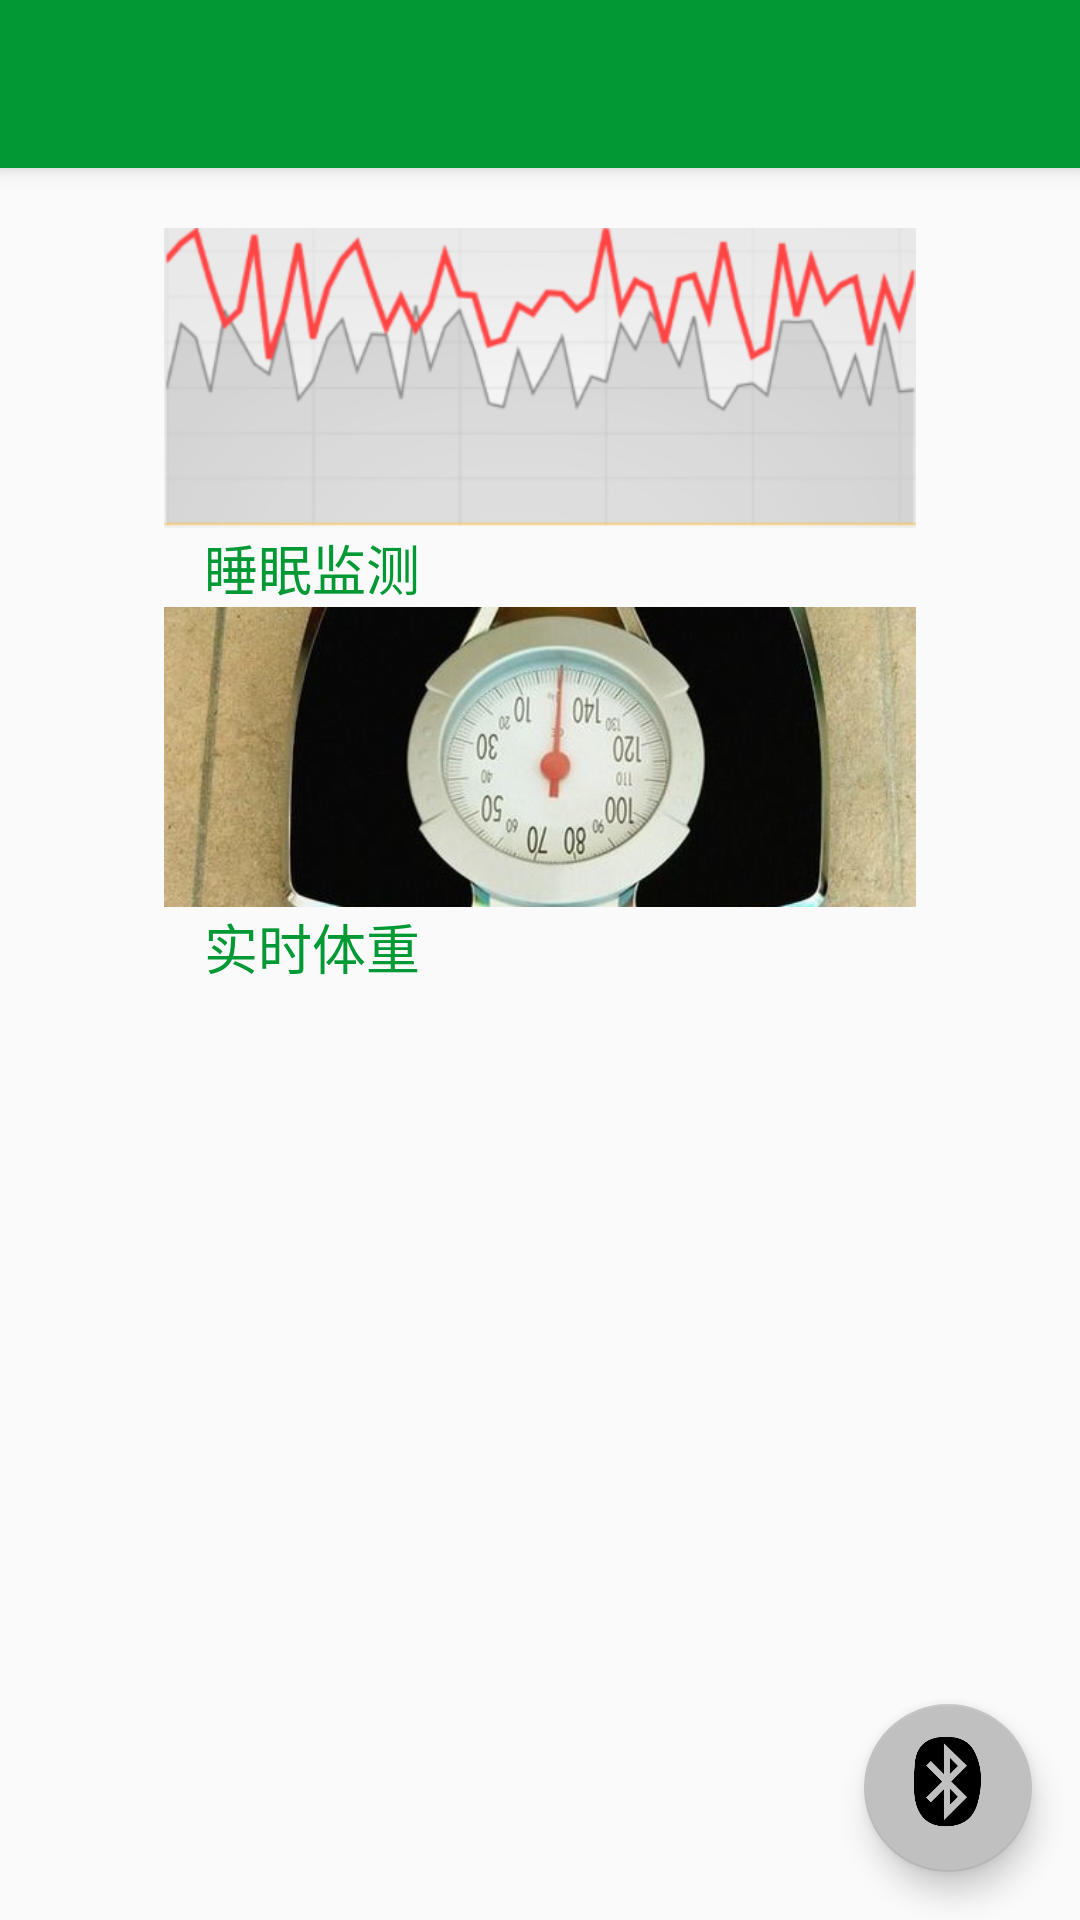

Reconstruct the res/layout file that produces this screen, plus the resources it refers to.
<!-- AndroidManifest.xml: activity theme AppTheme.NoActionBar -->
<!-- res/layout/activity_main.xml -->
<?xml version="1.0" encoding="utf-8"?>
<android.support.design.widget.CoordinatorLayout
        xmlns:android="http://schemas.android.com/apk/res/android"
        xmlns:app="http://schemas.android.com/apk/res-auto"
        xmlns:tools="http://schemas.android.com/tools"
        android:layout_width="match_parent"
        android:layout_height="match_parent"
        tools:context=".MainActivity">

    <android.support.design.widget.AppBarLayout
            android:layout_height="wrap_content"
            android:layout_width="match_parent"
            android:theme="@style/AppTheme.AppBarOverlay">

        <android.support.v7.widget.Toolbar
                android:id="@+id/toolbar"
                android:layout_width="match_parent"
                android:layout_height="?attr/actionBarSize"
                android:background="?attr/colorPrimary"
                app:popupTheme="@style/AppTheme.PopupOverlay"/>

    </android.support.design.widget.AppBarLayout>

    <include layout="@layout/content_main"/>

    <android.support.design.widget.FloatingActionButton
            android:id="@+id/fab"
            android:layout_width="wrap_content"
            android:layout_height="wrap_content"
            android:layout_gravity="bottom|end"
            android:layout_margin="@dimen/fab_margin"
            app:backgroundTint="@color/gray"
            app:maxImageSize="35dp"
            app:srcCompat="@drawable/bo"/>

</android.support.design.widget.CoordinatorLayout>
<!-- res/layout/content_main.xml (included above) -->
<?xml version="1.0" encoding="utf-8"?>
<android.support.constraint.ConstraintLayout
        xmlns:android="http://schemas.android.com/apk/res/android"
        xmlns:tools="http://schemas.android.com/tools"
        xmlns:app="http://schemas.android.com/apk/res-auto"
        android:layout_width="match_parent"
        android:layout_height="match_parent"
        app:layout_behavior="@string/appbar_scrolling_view_behavior"
        tools:showIn="@layout/activity_main"
        tools:context=".MainActivity">

    <LinearLayout android:layout_width="match_parent" android:layout_height="match_parent"
                  android:orientation="vertical"
                  android:paddingTop="20dp"
    >
        <ImageView android:layout_width="wrap_content" android:layout_height="100dp"
                   android:id="@+id/myUpView"
                   android:src="@drawable/iamge"
        />

    <TextView android:layout_width="wrap_content" android:layout_height="wrap_content"
              android:paddingLeft="68dp"
              android:textSize="18dp"
              android:textColor="@color/green"
              android:text="睡眠监测"
    />

    <ImageView android:layout_width="wrap_content" android:layout_height="100dp"
               android:id="@+id/myDownView"
               android:src="@drawable/weit"
    />

    <TextView android:layout_width="wrap_content" android:layout_height="wrap_content"
              android:paddingLeft="68dp"
              android:textSize="18dp"
              android:textColor="@color/green"
              android:text="实时体重"
    />

    </LinearLayout>


</android.support.constraint.ConstraintLayout>
<!-- resources referenced by this layout -->
<resources>
  <color name="gray">#C0C0C0</color>
  <color name="green">#009933</color>
  <dimen name="fab_margin">16dp</dimen>
  <!-- drawable bo: png bitmap (drawable-v24, 9193 bytes) -->
  <!-- drawable iamge: png bitmap (drawable-v24, 44982 bytes) -->
  <!-- drawable weit: jpg bitmap (drawable-v24, 27026 bytes) -->
  <style name="AppTheme.AppBarOverlay" parent="Base.ThemeOverlay.AppCompat.Dark.ActionBar" />
  <style name="AppTheme.PopupOverlay" parent="Base.ThemeOverlay.AppCompat.Light" />
  <style name="AppTheme.NoActionBar">
          <item name="windowActionBar">false</item>
          <item name="windowNoTitle">true</item>
      </style>
</resources>
